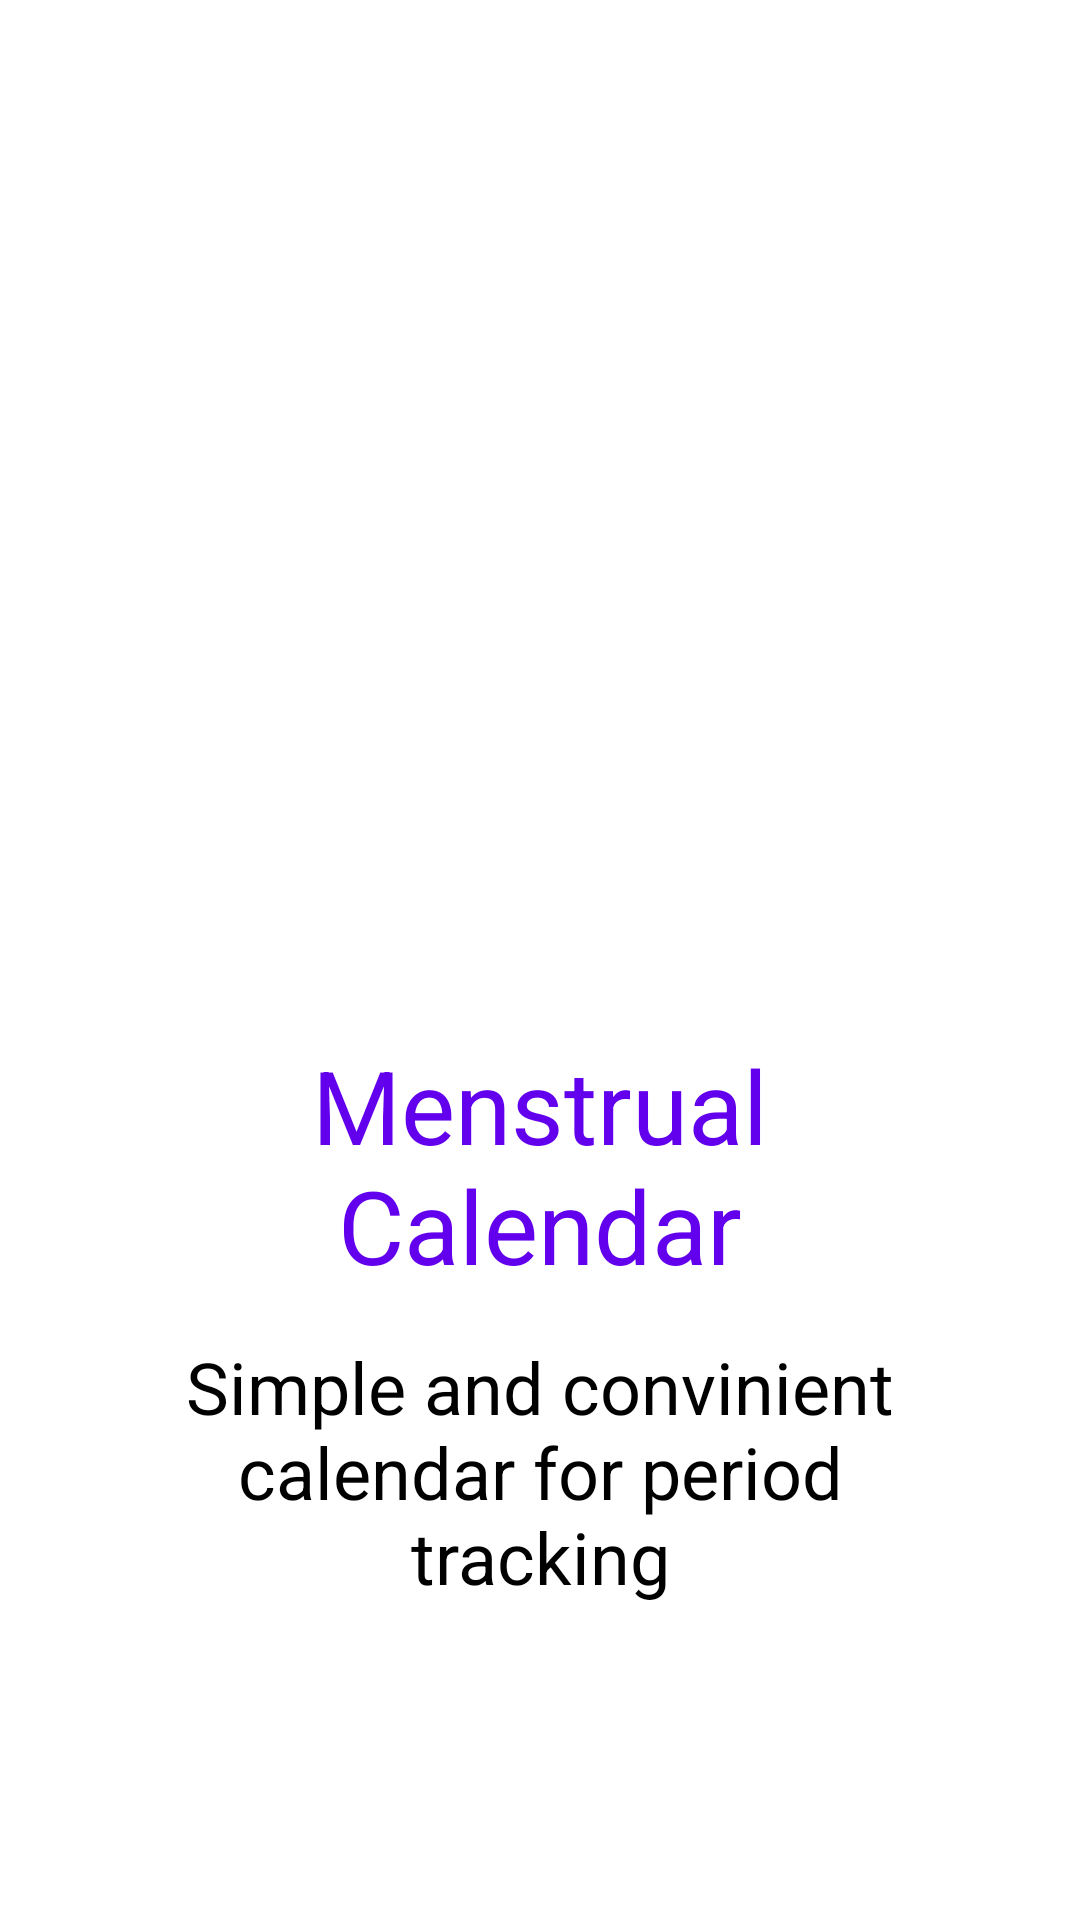

Here is an Android app screen rendered from its layout file. Give the layout XML and the strings, colors and styles it references.
<!-- AndroidManifest.xml: application theme Theme.Femina -->
<!-- res/layout/slide_layout.xml -->
<?xml version="1.0" encoding="utf-8"?>
<LinearLayout xmlns:android="http://schemas.android.com/apk/res/android"
    android:layout_width="match_parent"
    android:layout_height="match_parent"
    android:gravity="bottom"
    android:orientation="vertical">

    <TextView
        android:id="@+id/titleText"
        android:layout_width="match_parent"
        android:layout_height="wrap_content"
        android:layout_marginLeft="45sp"
        android:layout_marginRight="45sp"
        android:layout_marginBottom="15sp"
        android:text="Menstrual Calendar"
        android:textAlignment="center"
        android:textColor="@color/purple_500"
        android:textSize="34sp" />

    <TextView
        android:id="@+id/descriptionText"
        android:layout_width="match_parent"
        android:layout_height="wrap_content"
        android:layout_marginLeft="45sp"
        android:layout_marginRight="45sp"
        android:layout_marginBottom="105sp"
        android:text="Simple and convinient calendar for period tracking"
        android:textAlignment="center"
        android:textColor="@color/black"
        android:textSize="24sp" />
</LinearLayout>
<!-- resources referenced by this layout -->
<resources>
  <color name="black">#FF000000</color>
  <color name="purple_500">#FF6200EE</color>
  <style name="Theme.Femina" parent="Theme.MaterialComponents.DayNight.DarkActionBar">
          
          <item name="colorPrimary">@color/purple_500</item>
          <item name="colorPrimaryVariant">@color/purple_700</item>
          <item name="colorOnPrimary">@color/white</item>
          
          <item name="colorSecondary">@color/teal_200</item>
          <item name="colorSecondaryVariant">@color/teal_700</item>
          <item name="colorOnSecondary">@color/black</item>
          
          <item name="android:statusBarColor">?attr/colorPrimaryVariant</item>
          
      </style>
  <color name="purple_700">#FF3700B3</color>
  <color name="white">#FFFFFFFF</color>
  <color name="teal_200">#FF03DAC5</color>
  <color name="teal_700">#FF018786</color>
</resources>
